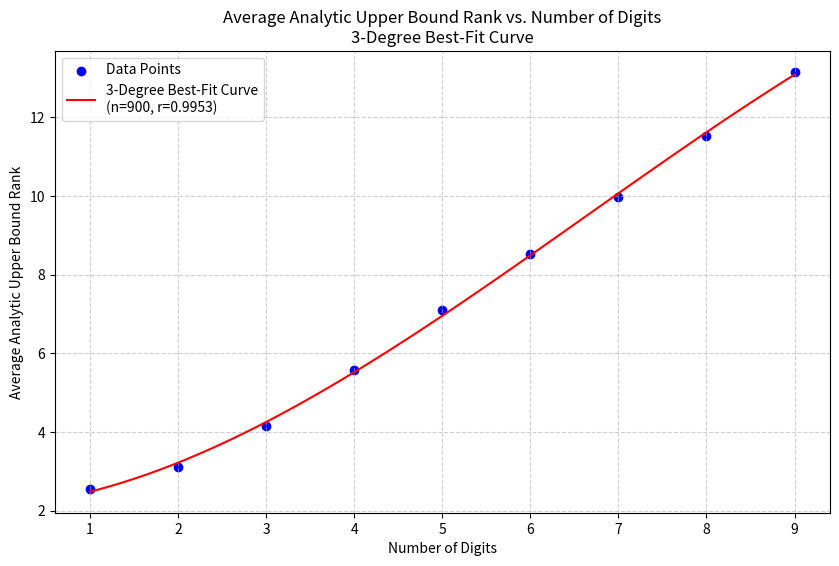

Generate this figure with matplotlib:
import numpy as np
import matplotlib.pyplot as plt

x = np.array([1, 2, 3, 4, 5, 6, 7, 8, 9])
y = np.array([2.56, 3.12, 4.15, 5.58, 7.1, 8.53, 9.969, 11.53, 13.16])

r = np.corrcoef(x, y)[0, 1]

degree = 3  
coefficients = np.polyfit(x, y, degree)
polynomial = np.poly1d(coefficients)

y_predicted = polynomial(x)

polynomial_terms = [f"{coeff:.4f}x^{i}" if i > 0 else f"{coeff:.4f}" 
                    for i, coeff in enumerate(reversed(coefficients))]
polynomial_equation = " + ".join(polynomial_terms).replace("x^1", "x")
print("Actual Polynomial Equation:")
print(f"y = {polynomial_equation}")

print("\nActual Curve Values:")
for i, (xi, yi, ypi) in enumerate(zip(x, y, y_predicted), 1):
    print(f"x[{i}] = {xi}, y[{i}] (original) = {yi}, y[{i}] (predicted) = {ypi:.3f}")

x_curve = np.linspace(min(x), max(x), 100)
y_curve = polynomial(x_curve)

plt.figure(figsize=(10, 6))
plt.scatter(x, y, color='blue', marker='o', label='Data Points')
plt.plot(x_curve, y_curve, color='red', label=f'{degree}-Degree Best-Fit Curve\n(n=900, r={r:.4f})')

plt.title(f'Average Analytic Upper Bound Rank vs. Number of Digits\n{degree}-Degree Best-Fit Curve')
plt.xlabel('Number of Digits')
plt.ylabel('Average Analytic Upper Bound Rank')
plt.grid(True, linestyle='--', alpha=0.6)
plt.legend()

plt.show()
